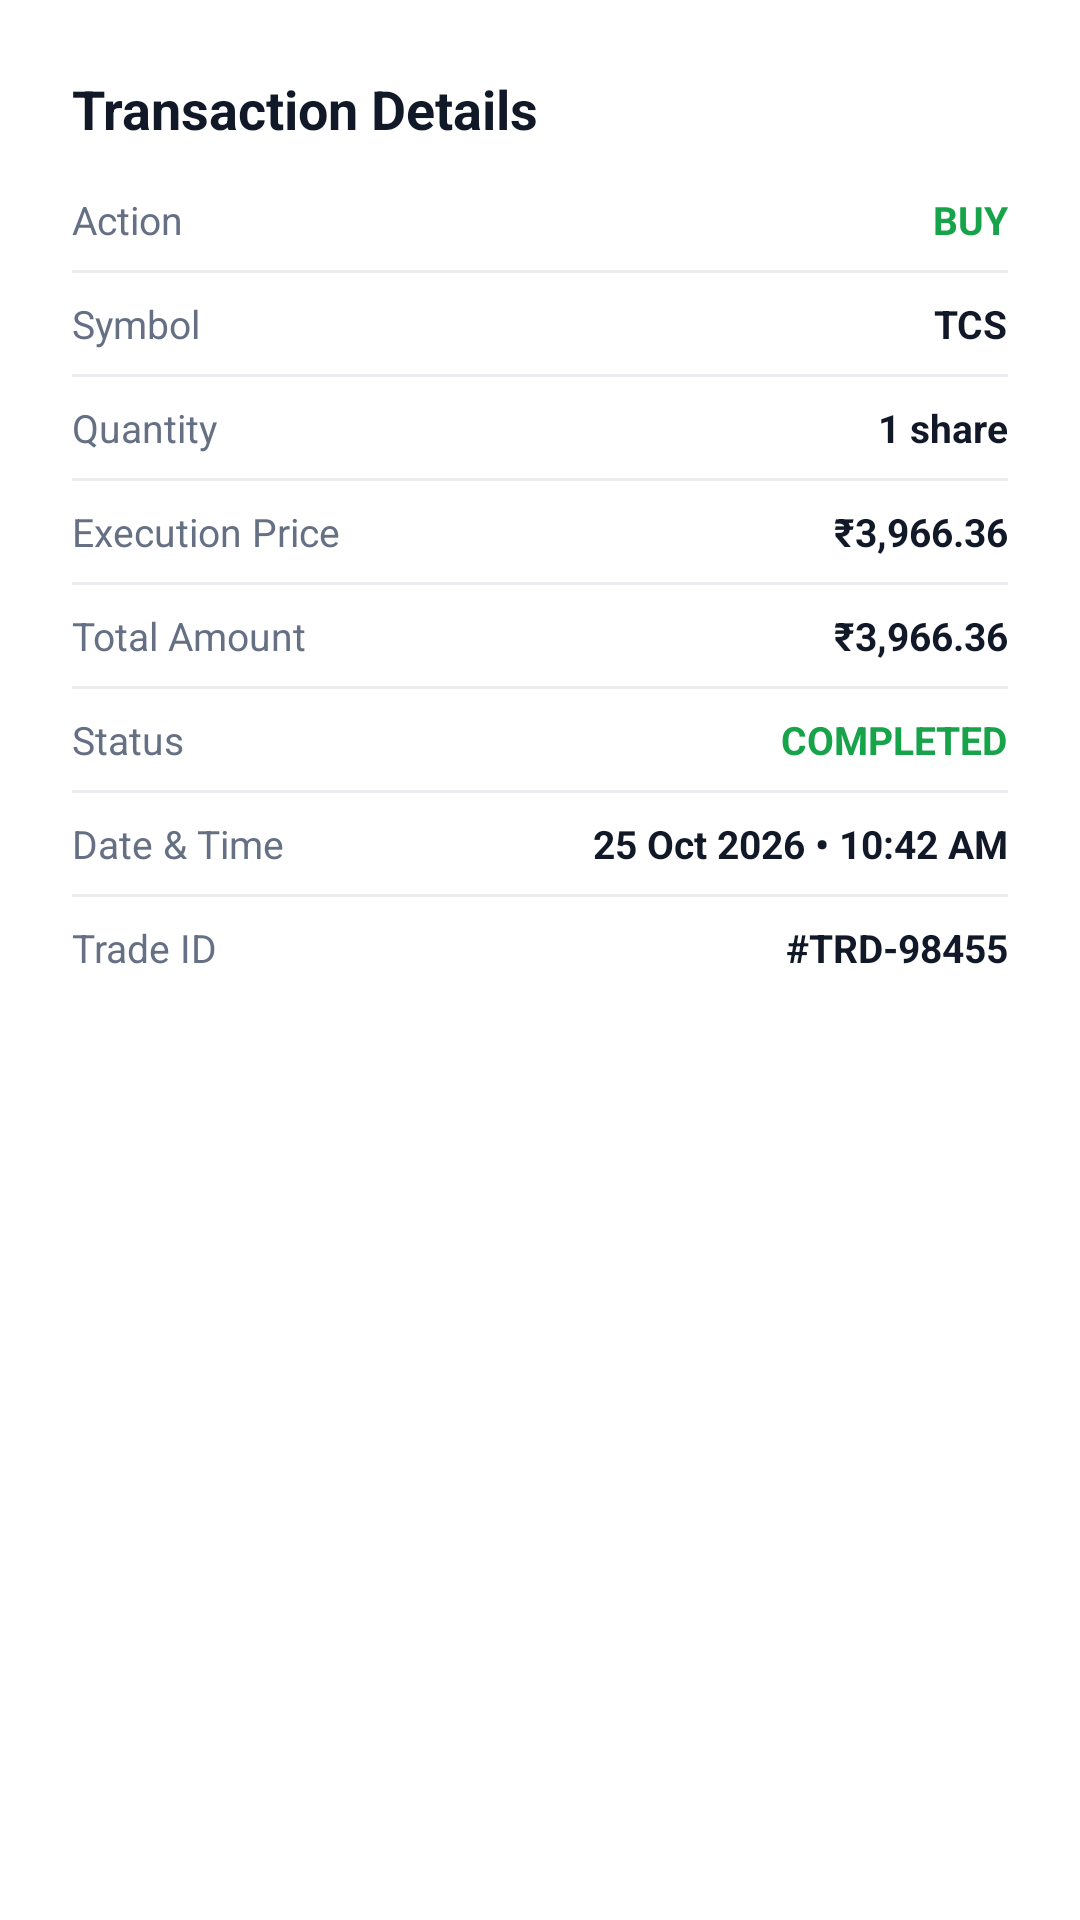

Produce the Android XML layout that renders to this screen, including the resource entries it uses.
<!-- AndroidManifest.xml: application theme Theme.Bourse -->
<!-- res/layout/dialog_transaction_detail.xml -->
<?xml version="1.0" encoding="utf-8"?>
<LinearLayout xmlns:android="http://schemas.android.com/apk/res/android"
    android:layout_width="match_parent"
    android:layout_height="wrap_content"
    android:background="@color/bourse_surface"
    android:orientation="vertical"
    android:padding="24dp">

    <TextView
        android:layout_width="wrap_content"
        android:layout_height="wrap_content"
        android:text="Transaction Details"
        android:textColor="@color/bourse_text_primary"
        android:textSize="18sp"
        android:textStyle="bold" />

    <LinearLayout
        android:layout_width="match_parent"
        android:layout_height="wrap_content"
        android:layout_marginTop="16dp"
        android:orientation="vertical">

        
        <LinearLayout
            android:layout_width="match_parent"
            android:layout_height="wrap_content"
            android:orientation="horizontal">

            <TextView
                android:layout_width="0dp"
                android:layout_height="wrap_content"
                android:layout_weight="1"
                android:text="Action"
                android:textColor="@color/bourse_text_secondary"
                android:textSize="13sp" />

            <TextView
                android:id="@+id/tvDetailAction"
                android:layout_width="wrap_content"
                android:layout_height="wrap_content"
                android:text="BUY"
                android:textColor="@color/bourse_buy"
                android:textSize="13sp"
                android:textStyle="bold" />
        </LinearLayout>

        <View
            android:layout_width="match_parent"
            android:layout_height="1dp"
            android:layout_marginTop="8dp"
            android:layout_marginBottom="8dp"
            android:background="@color/bourse_divider" />

        
        <LinearLayout
            android:layout_width="match_parent"
            android:layout_height="wrap_content"
            android:orientation="horizontal">

            <TextView
                android:layout_width="0dp"
                android:layout_height="wrap_content"
                android:layout_weight="1"
                android:text="Symbol"
                android:textColor="@color/bourse_text_secondary"
                android:textSize="13sp" />

            <TextView
                android:id="@+id/tvDetailSymbol"
                android:layout_width="wrap_content"
                android:layout_height="wrap_content"
                android:text="TCS"
                android:textColor="@color/bourse_text_primary"
                android:textSize="13sp"
                android:textStyle="bold" />
        </LinearLayout>

        <View
            android:layout_width="match_parent"
            android:layout_height="1dp"
            android:layout_marginTop="8dp"
            android:layout_marginBottom="8dp"
            android:background="@color/bourse_divider" />

        
        <LinearLayout
            android:layout_width="match_parent"
            android:layout_height="wrap_content"
            android:orientation="horizontal">

            <TextView
                android:layout_width="0dp"
                android:layout_height="wrap_content"
                android:layout_weight="1"
                android:text="Quantity"
                android:textColor="@color/bourse_text_secondary"
                android:textSize="13sp" />

            <TextView
                android:id="@+id/tvDetailQuantity"
                android:layout_width="wrap_content"
                android:layout_height="wrap_content"
                android:text="1 share"
                android:textColor="@color/bourse_text_primary"
                android:textSize="13sp"
                android:textStyle="bold" />
        </LinearLayout>

        <View
            android:layout_width="match_parent"
            android:layout_height="1dp"
            android:layout_marginTop="8dp"
            android:layout_marginBottom="8dp"
            android:background="@color/bourse_divider" />

        
        <LinearLayout
            android:layout_width="match_parent"
            android:layout_height="wrap_content"
            android:orientation="horizontal">

            <TextView
                android:layout_width="0dp"
                android:layout_height="wrap_content"
                android:layout_weight="1"
                android:text="Execution Price"
                android:textColor="@color/bourse_text_secondary"
                android:textSize="13sp" />

            <TextView
                android:id="@+id/tvDetailPrice"
                android:layout_width="wrap_content"
                android:layout_height="wrap_content"
                android:text="₹3,966.36"
                android:textColor="@color/bourse_text_primary"
                android:textSize="13sp"
                android:textStyle="bold" />
        </LinearLayout>

        <View
            android:layout_width="match_parent"
            android:layout_height="1dp"
            android:layout_marginTop="8dp"
            android:layout_marginBottom="8dp"
            android:background="@color/bourse_divider" />

        
        <LinearLayout
            android:layout_width="match_parent"
            android:layout_height="wrap_content"
            android:orientation="horizontal">

            <TextView
                android:layout_width="0dp"
                android:layout_height="wrap_content"
                android:layout_weight="1"
                android:text="Total Amount"
                android:textColor="@color/bourse_text_secondary"
                android:textSize="13sp" />

            <TextView
                android:id="@+id/tvDetailTotal"
                android:layout_width="wrap_content"
                android:layout_height="wrap_content"
                android:text="₹3,966.36"
                android:textColor="@color/bourse_text_primary"
                android:textSize="13sp"
                android:textStyle="bold" />
        </LinearLayout>

        <View
            android:layout_width="match_parent"
            android:layout_height="1dp"
            android:layout_marginTop="8dp"
            android:layout_marginBottom="8dp"
            android:background="@color/bourse_divider" />

        
        <LinearLayout
            android:layout_width="match_parent"
            android:layout_height="wrap_content"
            android:orientation="horizontal">

            <TextView
                android:layout_width="0dp"
                android:layout_height="wrap_content"
                android:layout_weight="1"
                android:text="Status"
                android:textColor="@color/bourse_text_secondary"
                android:textSize="13sp" />

            <TextView
                android:id="@+id/tvDetailStatus"
                android:layout_width="wrap_content"
                android:layout_height="wrap_content"
                android:text="COMPLETED"
                android:textColor="@color/bourse_profit"
                android:textSize="13sp"
                android:textStyle="bold" />
        </LinearLayout>

        <View
            android:layout_width="match_parent"
            android:layout_height="1dp"
            android:layout_marginTop="8dp"
            android:layout_marginBottom="8dp"
            android:background="@color/bourse_divider" />

        
        <LinearLayout
            android:layout_width="match_parent"
            android:layout_height="wrap_content"
            android:orientation="horizontal">

            <TextView
                android:layout_width="0dp"
                android:layout_height="wrap_content"
                android:layout_weight="1"
                android:text="Date &amp; Time"
                android:textColor="@color/bourse_text_secondary"
                android:textSize="13sp" />

            <TextView
                android:id="@+id/tvDetailDate"
                android:layout_width="wrap_content"
                android:layout_height="wrap_content"
                android:text="25 Oct 2026 • 10:42 AM"
                android:textColor="@color/bourse_text_primary"
                android:textSize="13sp"
                android:textStyle="bold" />
        </LinearLayout>

        <View
            android:layout_width="match_parent"
            android:layout_height="1dp"
            android:layout_marginTop="8dp"
            android:layout_marginBottom="8dp"
            android:background="@color/bourse_divider" />

        
        <LinearLayout
            android:layout_width="match_parent"
            android:layout_height="wrap_content"
            android:orientation="horizontal">

            <TextView
                android:layout_width="0dp"
                android:layout_height="wrap_content"
                android:layout_weight="1"
                android:text="Trade ID"
                android:textColor="@color/bourse_text_secondary"
                android:textSize="13sp" />

            <TextView
                android:id="@+id/tvDetailId"
                android:layout_width="wrap_content"
                android:layout_height="wrap_content"
                android:text="#TRD-98455"
                android:textColor="@color/bourse_text_primary"
                android:textSize="13sp"
                android:textStyle="bold" />
        </LinearLayout>

    </LinearLayout>

</LinearLayout>
<!-- resources referenced by this layout -->
<resources>
  <color name="bourse_buy">#16A34A</color>
  <color name="bourse_divider">#EAECF0</color>
  <color name="bourse_profit">#16A34A</color>
  <color name="bourse_surface">#FFFFFF</color>
  <color name="bourse_text_primary">#111827</color>
  <color name="bourse_text_secondary">#667085</color>
  <style name="Theme.Bourse" parent="Theme.Material3.Light.NoActionBar">
          <item name="colorPrimary">@color/bourse_primary</item>
          <item name="colorPrimaryContainer">@color/bourse_primary_light</item>
  
          <item name="android:colorBackground">@color/bourse_background</item>
          <item name="android:windowBackground">@color/bourse_background</item>
          <item name="android:navigationBarColor">@color/bourse_background</item>
          <item name="android:statusBarColor">@color/bourse_background</item>
  
          <item name="android:windowLightStatusBar">true</item>
          <item name="alertDialogTheme">@style/BourseAlertDialogTheme</item>
          <item name="materialAlertDialogTheme">@style/BourseAlertDialogTheme</item>
      </style>
  <color name="bourse_primary">#1B5E20</color>
  <color name="bourse_primary_light">#4CAF50</color>
  <color name="bourse_background">#F7F9FC</color>
  <style name="BourseAlertDialogTheme" parent="ThemeOverlay.Material3.MaterialAlertDialog">
          <item name="android:background">@color/bourse_surface</item>
          <item name="colorSurface">@color/bourse_surface</item>
          <item name="android:textColorPrimary">@color/bourse_text_primary</item>
          <item name="android:textColorSecondary">@color/bourse_text_secondary</item>
          <item name="colorPrimary">@color/bourse_action_text</item>
          <item name="colorAccent">@color/bourse_action_text</item>
          <item name="buttonBarPositiveButtonStyle">@style/BourseAlertButtonPositive</item>
          <item name="buttonBarNegativeButtonStyle">@style/BourseAlertButtonNegative</item>
      </style>
  <color name="bourse_action_text">#16A34A</color>
  <style name="BourseAlertButtonPositive" parent="Widget.Material3.Button.TextButton.Dialog">
          <item name="android:textColor">@color/bourse_action_text</item>
      </style>
  <style name="BourseAlertButtonNegative" parent="Widget.Material3.Button.TextButton.Dialog">
          <item name="android:textColor">@color/bourse_text_secondary</item>
      </style>
</resources>
